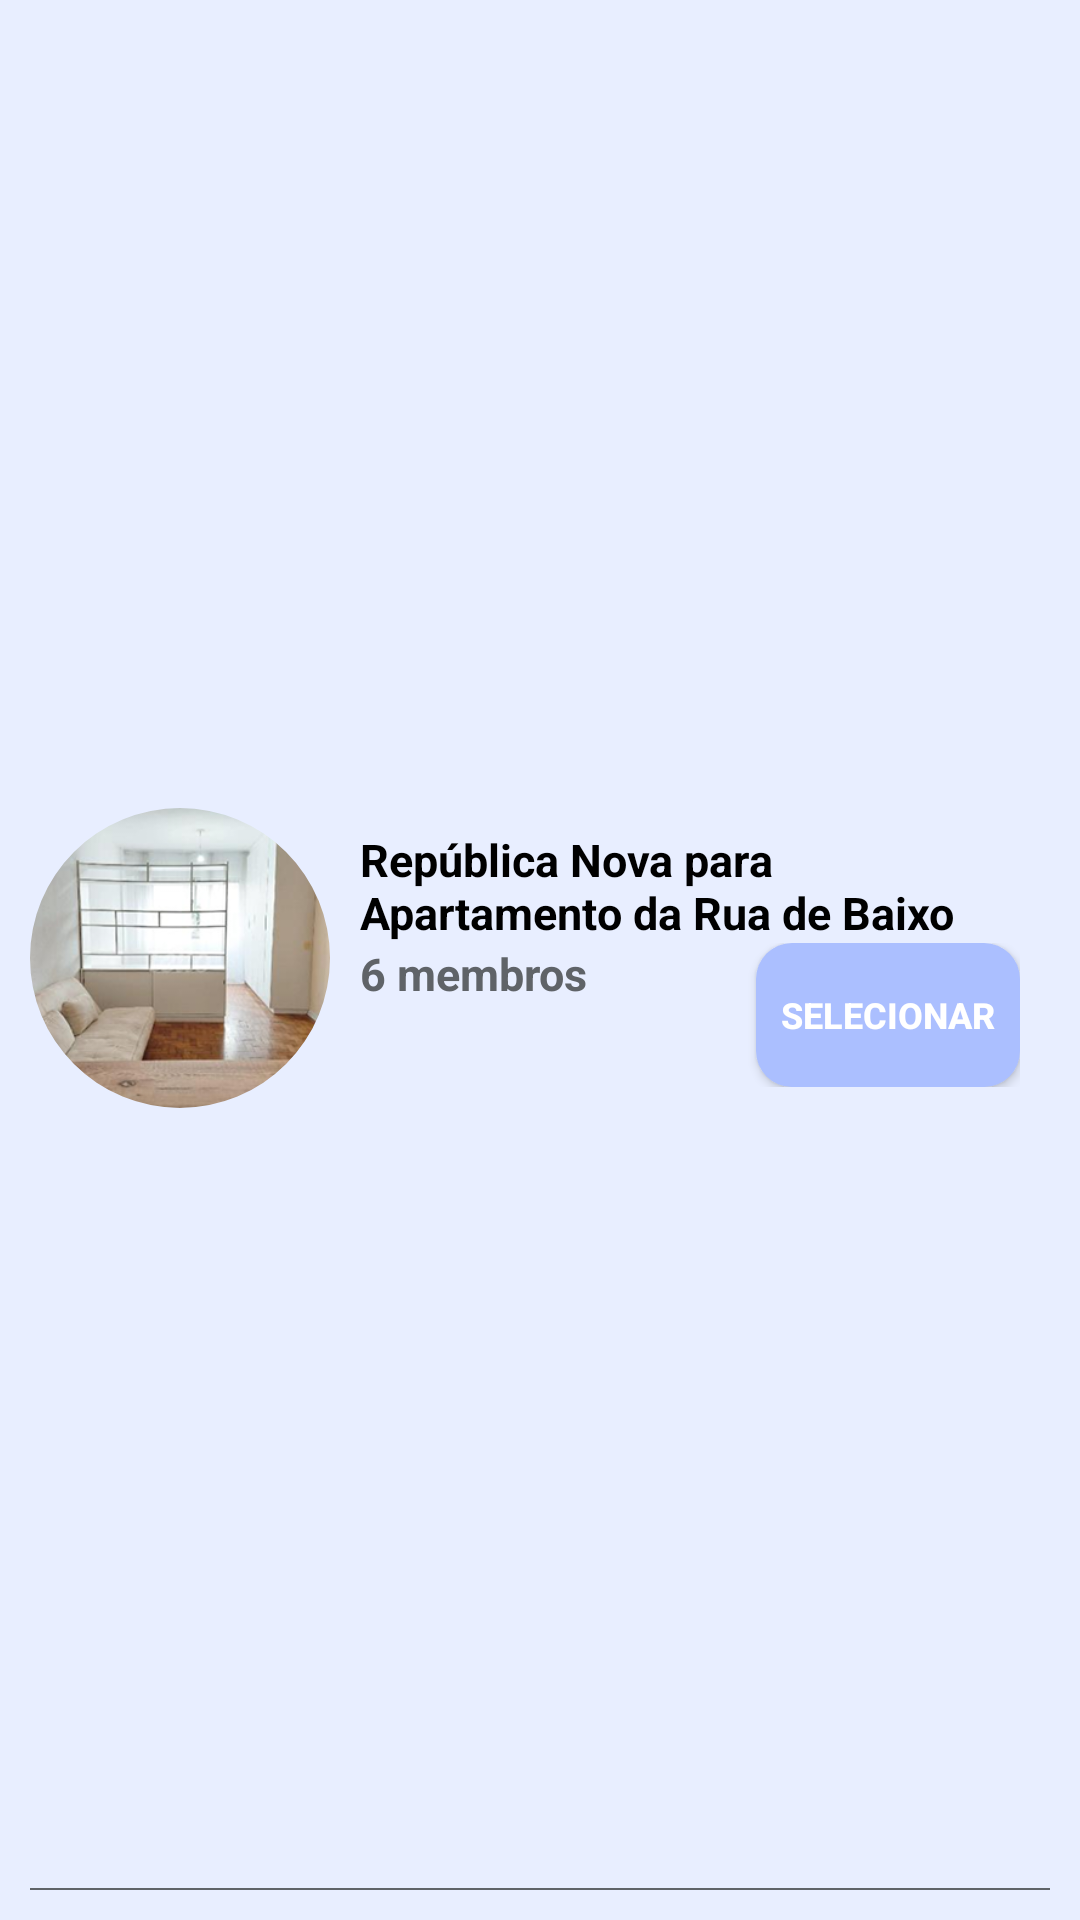

This screen was rendered from an Android layout file. Write that file and the resources it references.
<!-- AndroidManifest.xml: application theme Theme.RoomMate -->
<!-- res/layout/interested_groups_line.xml -->
<?xml version="1.0" encoding="utf-8"?>
<LinearLayout xmlns:android="http://schemas.android.com/apk/res/android"
    xmlns:app="http://schemas.android.com/apk/res-auto"
    xmlns:tools="http://schemas.android.com/tools"
    android:layout_width="wrap_content"
    android:layout_height="wrap_content"
    android:gravity="center"
    android:orientation="vertical"
    android:padding="10dp">

    <LinearLayout
        android:layout_width="match_parent"
        android:layout_height="match_parent"
        android:layout_marginVertical="7dp"
        android:gravity="center"
        android:orientation="horizontal">

        <com.google.android.material.imageview.ShapeableImageView
            android:id="@+id/group_image"
            android:layout_width="100dp"
            android:layout_height="100dp"
            android:scaleType="centerCrop"
            android:src="@drawable/ad_image"
            app:shapeAppearanceOverlay="@style/CircularImageViewStyle" />

        <androidx.constraintlayout.widget.ConstraintLayout
            android:layout_width="0dp"
            android:layout_height="wrap_content"
            android:layout_marginHorizontal="10dp"
            android:layout_weight="1"
            android:orientation="vertical">

            <TextView
                android:id="@+id/group_description_tv"
                android:layout_width="wrap_content"
                android:layout_height="wrap_content"
                android:text="@string/my_group_description"
                android:textColor="@color/black"
                android:textSize="15sp"
                android:textStyle="bold"
                app:layout_constraintBottom_toTopOf="@+id/bottom_l"
                app:layout_constraintStart_toStartOf="parent"
                app:layout_constraintTop_toTopOf="parent" />

            <LinearLayout
                android:id="@+id/bottom_l"
                android:layout_width="match_parent"
                android:layout_height="wrap_content"
                android:orientation="horizontal"
                app:layout_constraintBottom_toBottomOf="parent"
                app:layout_constraintEnd_toEndOf="parent">

                <TextView
                    android:id="@+id/group_qtt_members_tv"
                    android:layout_width="wrap_content"
                    android:layout_height="match_parent"
                    android:text="@string/group_qtt_members"
                    android:textColor="@color/gray"
                    android:textSize="15sp"
                    android:textStyle="bold"
                    android:gravity="top"
                    app:layout_constraintStart_toStartOf="parent"
                    app:layout_constraintTop_toBottomOf="@id/group_description_tv" />

                <Space
                    android:layout_width="0dp"
                    android:layout_height="match_parent"
                    android:layout_weight="1" />

                
                <androidx.appcompat.widget.AppCompatButton
                    android:id="@+id/group_join_select_btn"
                    android:layout_width="wrap_content"
                    android:layout_height="48dp"
                    android:background="@drawable/button_shape"
                    android:text="@string/selecionar_btn"
                    android:textColor="@color/white"
                    android:textSize="12sp"
                    android:textStyle="bold"
                    app:layout_constraintBottom_toBottomOf="parent"
                    app:layout_constraintEnd_toEndOf="parent"
                    app:layout_constraintTop_toTopOf="parent"
                    tools:ignore="SmallSp" />


            </LinearLayout>


        </androidx.constraintlayout.widget.ConstraintLayout>
    </LinearLayout>

    <View
        android:layout_width="match_parent"
        android:layout_height="1.25dp"
        android:background="@color/gray"
        app:layout_constraintBottom_toBottomOf="parent"
        app:layout_constraintStart_toStartOf="parent" />
</LinearLayout>
<!-- resources referenced by this layout -->
<resources>
  <color name="black">#FF000000</color>
  <color name="gray">#FF5F6368</color>
  <color name="white">#FFFFFFFF</color>
  <!-- drawable ad_image: png bitmap (drawable, 120826 bytes) -->
  <!-- drawable button_shape (drawable) -->
  <shape xmlns:android="http://schemas.android.com/apk/res/android">
      <solid android:color="@color/sec_blue" /> 
      <corners android:radius="12dp" /> 
  </shape>
  <string name="group_qtt_members">6 membros</string>
  <string name="my_group_description">República Nova para Apartamento da Rua de Baixo</string>
  <string name="selecionar_btn">Selecionar</string>
  <style name="CircularImageViewStyle">
          <item name="cornerFamily">rounded</item>
          <item name="cornerSize">50%</item>
      </style>
  <style name="Theme.RoomMate" parent="Base.Theme.RoomMate" />
  <color name="sec_blue">#FFABBFFF</color>
  <style name="Base.Theme.RoomMate" parent="Theme.Material3.DayNight.NoActionBar">
          <item name="android:windowBackground">@color/bg_blue1</item>
      </style>
  <color name="bg_blue1">#FFE8EEFF</color>
</resources>
